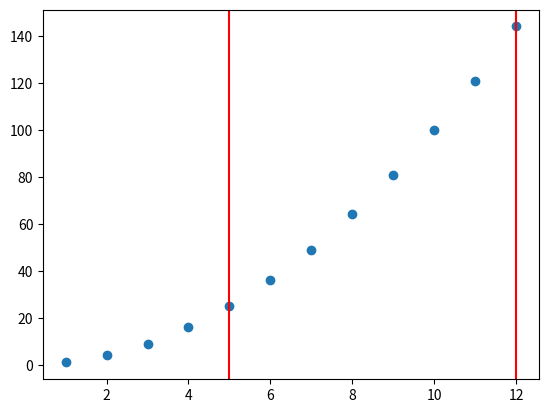

Here is the Python script that generated this plot:
import numpy as np
import matplotlib
from matplotlib import pyplot as plt

#Method for detecting spikes in data given certain thresholds
#data is of the form: ((xvals), (yvals))
#delta_threshold - threshold for delta between current value and moving average
#stDev_threshold - if a y-value is greater than the mean by this threshold * stDev, that point is declared a spike
def detectSpike(data, interval = 10, stDev_threshold = 1.5):
	xvals = data[0]
	yvals = data[1]
	spikeIndices = set()
	
	mid_interval = int(interval/2)

	new_xvals = xvals[mid_interval:len(xvals) - mid_interval + 1]
	new_yvals = yvals[mid_interval:len(yvals) - mid_interval + 1]

	extra_data = []

	first_xvals = xvals[:mid_interval]
	first_yvals = yvals[:mid_interval]
	extra_data.append(first_xvals)
	extra_data.append(first_yvals)
	last_xvals = xvals[len(xvals) - mid_interval:]
	last_yvals = yvals[len(xvals) - mid_interval:]
	extra_data.append(last_xvals)
	extra_data.append(last_yvals)

	for i in range(0,len(extra_data),2): #only iterates over the x value lists
		curr_xlist = extra_data[i]
		curr_ylist = extra_data[i+1]

		avg = np.mean(curr_ylist) #references the corresponding y values
		stDev = np.std(curr_ylist)

		for j in range(0, len(curr_xlist)):
			orig_index = xvals.index(curr_xlist[j])
			if (yvals[orig_index] - avg > stDev * stDev_threshold):
				print ("Spike detected at x = " + str(xvals[orig_index]))
				print("\n" + "Index: " + str(orig_index) + " y value: " + str(yvals[orig_index]) + ", local mean: " + str(avg) + ", local std: " + str(stDev) + "\n")
				spikeIndices.add(orig_index)

	localSTDev = 0
	localAVG = 0
	for i in range(0,len(xvals)):
		before = i-mid_interval
		after = i+mid_interval

		subset = yvals[before:after]
		localAVG = np.mean(subset)
		localSTDev = np.std(subset)

		if (yvals[i] - localAVG > localSTDev * stDev_threshold):
			print("Spike detected at x = " + str(xvals[i]))
			print("\n" + "Index: " + str(i) + " y value: " + str(yvals[i]) + ", local mean: " + str(localAVG) + ", local std: " + str(localSTDev) + "\n")
			spikeIndices.add(i)

	return spikeIndices

xs = [1,2,3,4,5,6,7,8,9,10,11,12]
ys = [1,4,9,16,25,36,49,64,81,100,121,144]

data = [xs,ys]
spikes = detectSpike(data,10,1)

for i in spikes:
	print("(" + str(xs[i]) + "," + str(ys[i]) + ")" + "\n")
	plt.axvline(x = xs[i], color = 'red')

plt.scatter(xs, ys)
plt.show()





